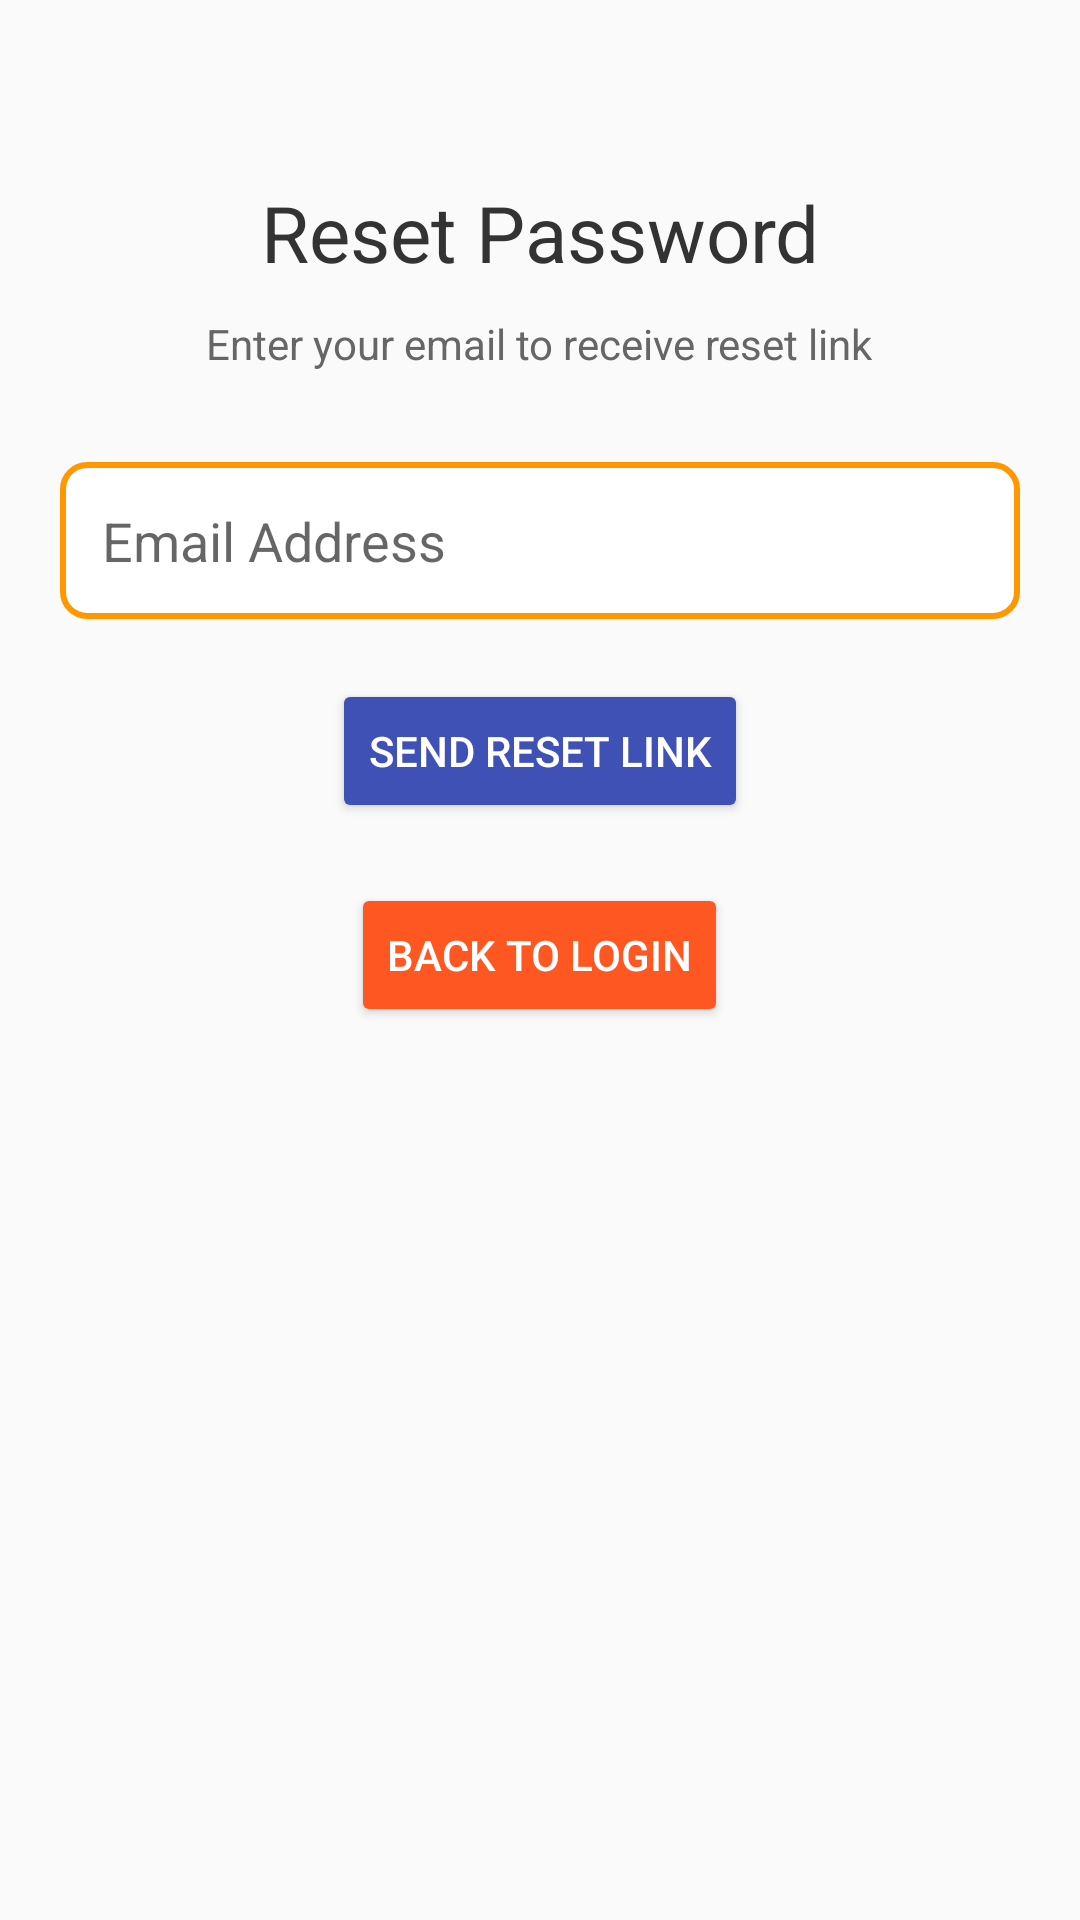

Android layout source for this screen:
<!-- AndroidManifest.xml: application theme AppTheme -->
<!-- res/layout/activity_reset_password.xml -->
<RelativeLayout xmlns:android="http://schemas.android.com/apk/res/android"
    android:layout_width="match_parent"
    android:layout_height="match_parent"
    android:padding="20dp"
    android:background="#FAFAFA"> 

    <TextView
        android:id="@+id/headerText"
        android:layout_width="wrap_content"
        android:layout_height="wrap_content"
        android:text="Reset Password"
        android:textSize="26sp"
        android:textColor="#333333"
        android:layout_centerHorizontal="true"
        android:layout_marginTop="40dp"/>

    <TextView
        android:id="@+id/instructionText"
        android:layout_width="wrap_content"
        android:layout_height="wrap_content"
        android:text="Enter your email to receive reset link"
        android:textSize="14sp"
        android:textColor="#666666"
        android:layout_below="@id/headerText"
        android:layout_centerHorizontal="true"
        android:layout_marginTop="10dp"/>

    <EditText
        android:id="@+id/emailEditText"
        android:layout_width="match_parent"
        android:layout_height="wrap_content"
        android:hint="Email Address"
        android:padding="14dp"
        android:background="@drawable/edittext_background"
        android:layout_below="@id/instructionText"
        android:layout_marginTop="30dp"
        android:inputType="textEmailAddress"/>

    <Button
        android:id="@+id/resetButton"
        android:layout_width="wrap_content"
        android:layout_height="wrap_content"
        android:layout_below="@id/emailEditText"
        android:layout_centerHorizontal="true"
        android:layout_marginTop="20dp"
        android:text="Send Reset Link"
        android:textColor="#FFFFFF"
        android:backgroundTint="#3F51B5"
        android:padding="12dp"
        android:elevation="4dp"/>

    <Button
        android:id="@+id/backButton"
        android:layout_width="wrap_content"
        android:layout_height="wrap_content"
        android:layout_below="@id/resetButton"
        android:layout_centerHorizontal="true"
        android:layout_marginTop="20dp"
        android:text="Back to Login"
        android:textColor="#FFFFFF"
        android:backgroundTint="#FF5722"
        android:padding="12dp"
        android:elevation="4dp"/>
</RelativeLayout>
<!-- resources referenced by this layout -->
<resources>
  <!-- drawable edittext_background (drawable) -->
  <?xml version="1.0" encoding="utf-8"?>
  <shape xmlns:android="http://schemas.android.com/apk/res/android">
      <solid android:color="#FFFFFF" />
      <corners android:radius="8dp" />
      <stroke
          android:width="2dp"
          android:color="#FF9800" />
  </shape>
  <style name="AppTheme" parent="Theme.AppCompat.Light.DarkActionBar">
          
          <item name="colorPrimary">@color/colorPrimary</item>
          <item name="colorPrimaryDark">@color/colorPrimaryDark</item>
          <item name="colorAccent">@color/colorAccent</item>
          <item name="android:windowBackground">@color/white</item>
          <item name="android:textColorPrimary">@color/textPrimary</item>
          <item name="android:textColorSecondary">@color/textSecondary</item>
      </style>
  <color name="colorPrimary">#6200EE</color>
  <color name="colorPrimaryDark">#3700B3</color>
  <color name="colorAccent">#03DAC5</color>
  <color name="white">#FFFFFF</color>
  <color name="textPrimary">#333333</color>
  <color name="textSecondary">#666666</color>
</resources>
